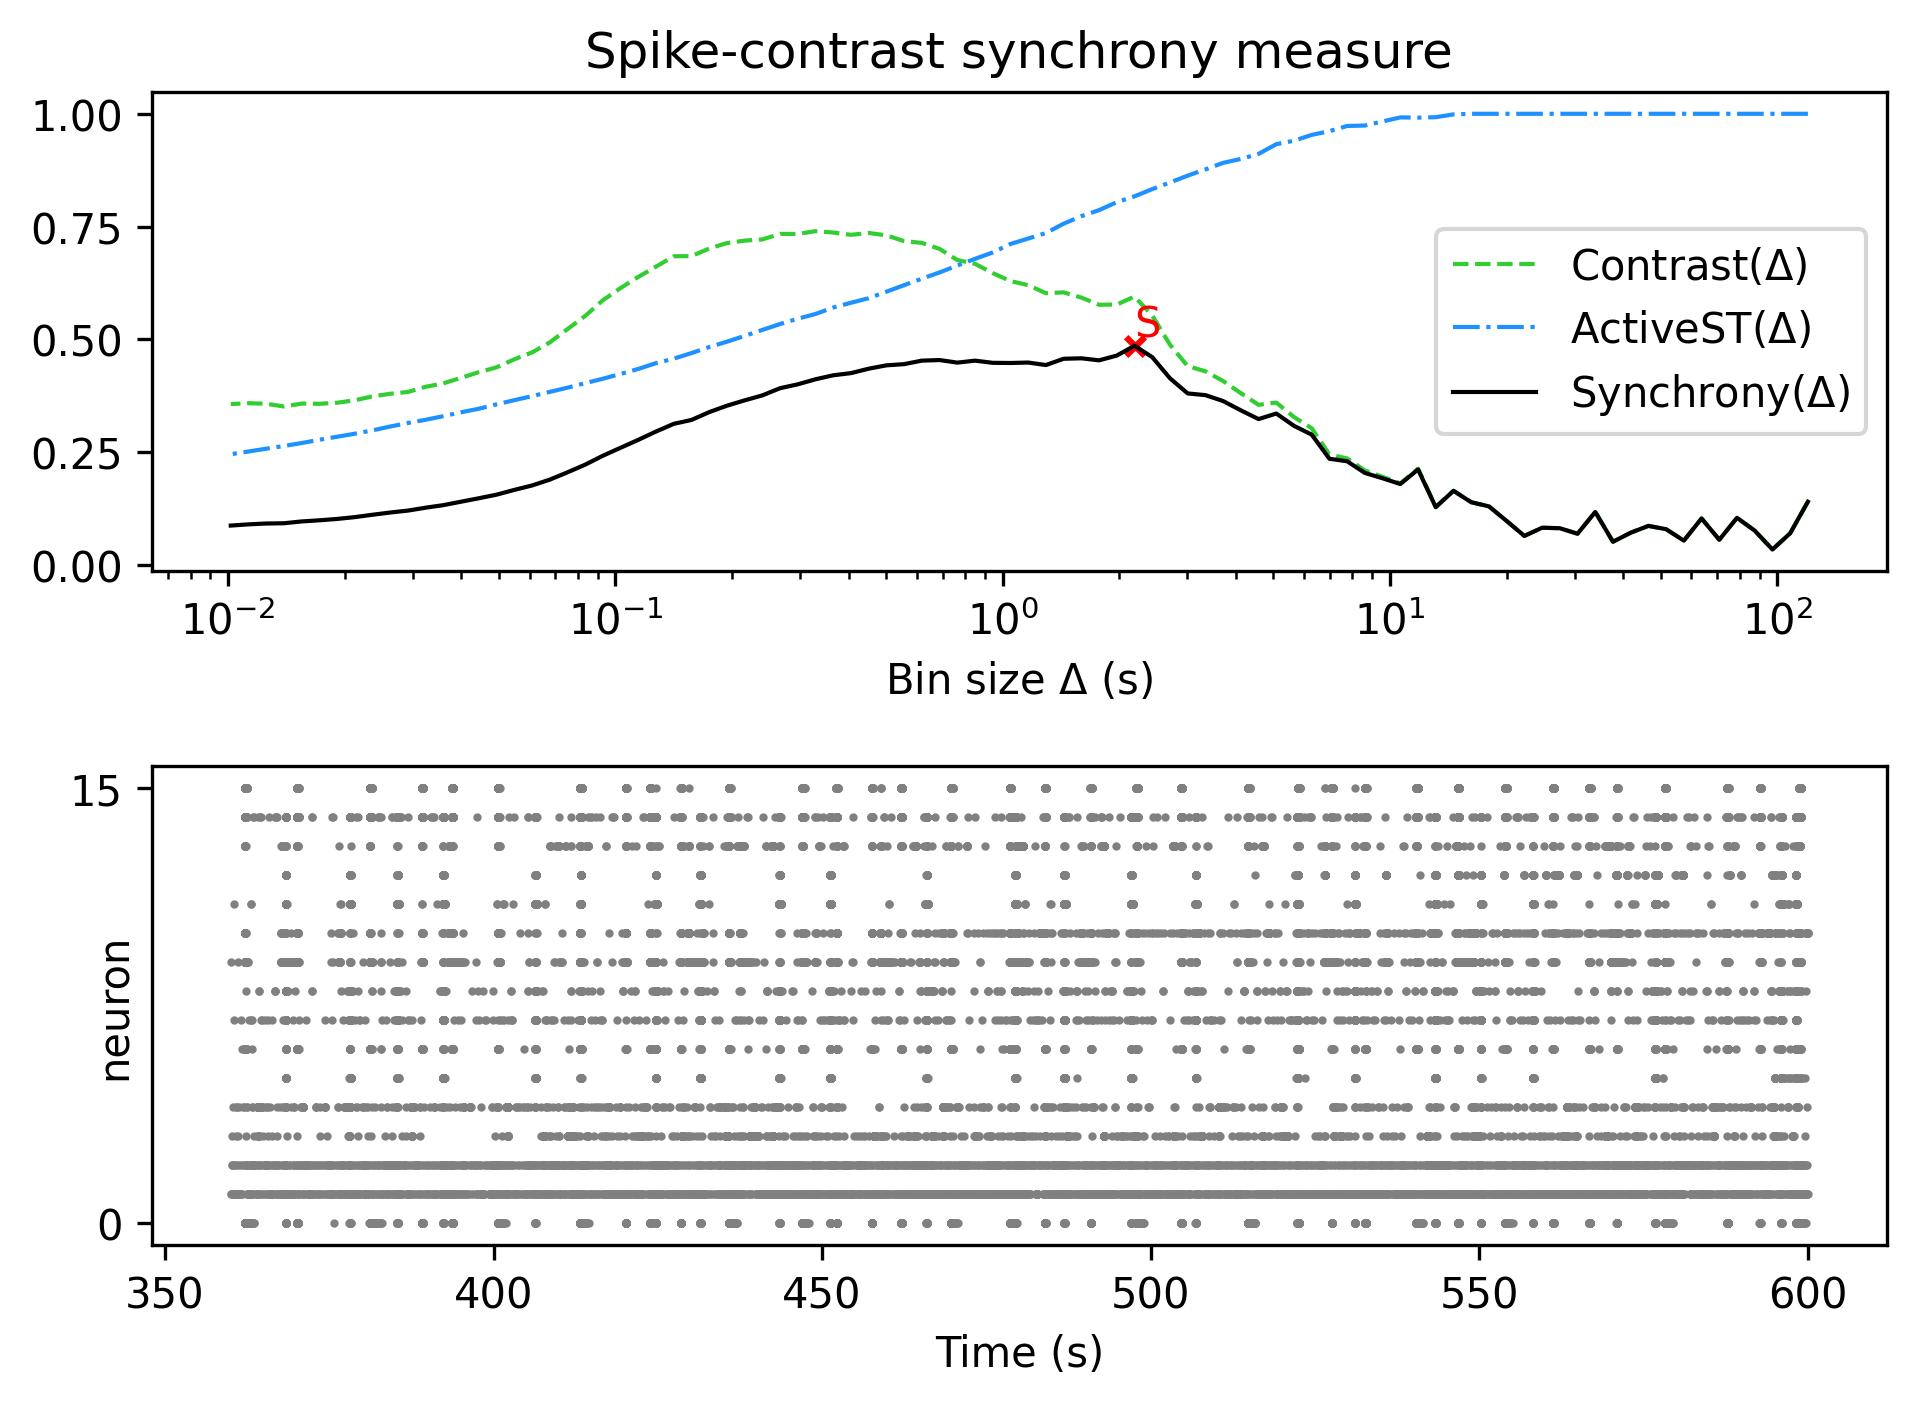

Source data for this figure (header and first rows):
, Spike-contrast (120.0 s), Spike-contrast (108.0 s), Spike-contrast (97.2 s), Spike-contrast (87.48 s), Spike-contrast (78.732 s), Spike-contrast (70.859 s), Spike-contrast (63.773 s), Spike-contrast (57.396 s), Spike-contrast (51.656 s), Spike-contrast (46.49 s), Spike-contrast (41.841 s), Spike-contrast (37.657 s), Spike-contrast (33.892 s), Spike-contrast (30.502 s), Spike-contrast (27.452 s), Spike-contrast (24.707 s), Spike-contrast (22.236 s), Spike-contrast (20.013 s), Spike-contrast (18.011 s), Spike-contrast (16.21 s), Spike-contrast (14.589 s), Spike-contrast (13.13 s), Spike-contrast (11.817 s)
0, 0.1405, 0.07063, 0.03467, 0.07635, 0.1049, 0.05624, 0.1034, 0.05427, 0.07959, 0.08692, 0.07184, 0.05174, 0.1179, 0.06953, 0.08177, 0.08289, 0.06471, 0.09786, 0.1302, 0.1394, 0.1647, 0.1283, 0.212
